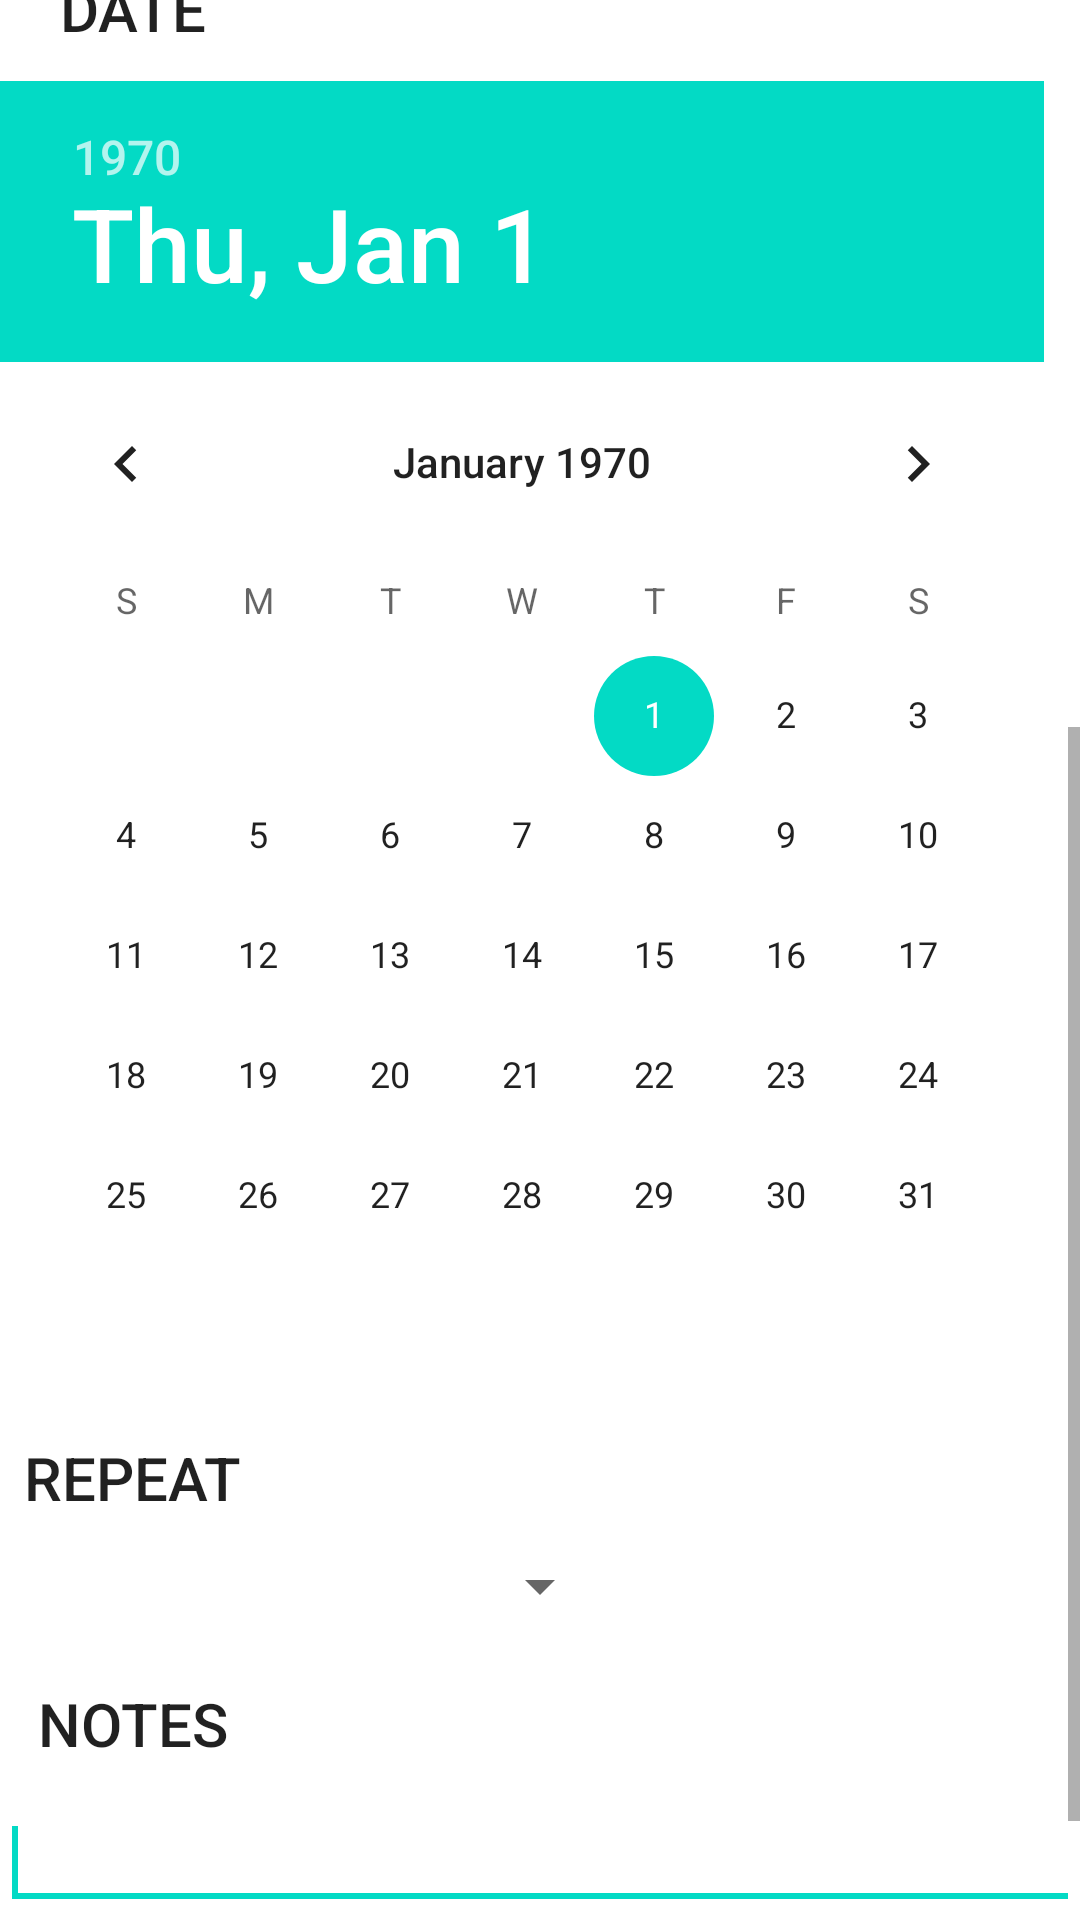

The Android layout XML behind this screen, and the referenced resources:
<!-- AndroidManifest.xml: application theme AppTheme -->
<!-- res/layout/activitie_edit_layout.xml -->
<?xml version="1.0" encoding="utf-8"?>
<ScrollView xmlns:android="http://schemas.android.com/apk/res/android"
    android:id="@+id/eScrollView"
    android:layout_width="fill_parent"
    android:layout_height="fill_parent" >

    <LinearLayout
        android:layout_width="match_parent"
        android:layout_height="wrap_content"
        android:orientation="vertical" >

        <Button
            android:id="@+id/cathegorieEButton"
            android:layout_width="match_parent"
            android:layout_height="wrap_content"
            android:drawableRight="@drawable/ic_next_icon"
            android:text="Category : Food Lifecycle"
            android:textSize="20dp" />

        <Button
            android:id="@+id/productEButton"
            android:layout_width="match_parent"
            android:layout_height="wrap_content"
            android:drawableRight="@android:drawable/btn_star_big_on"
            android:text="Fried Chicken"
            android:textSize="20dp" />

        <Button
            android:id="@+id/propretiesEButton"
            android:layout_width="wrap_content"
            android:layout_height="wrap_content"
            android:background="@android:color/transparent"
            android:text="Propreties"
            android:textSize="20dp" />

        <Button
            android:id="@+id/quantityEButton"
            android:layout_width="match_parent"
            android:layout_height="wrap_content"
            android:background="@android:color/transparent"
            android:text="4 kg CO2 / kg"
            android:textSize="20dp" />

        <View
            android:layout_width="fill_parent"
            android:layout_height="10dp" />

        <Button
            android:id="@+id/calculatorEButton"
            android:layout_width="wrap_content"
            android:layout_height="wrap_content"
            android:background="@android:color/transparent"
            android:text="Calculator"
            android:textSize="20dp" />

        <TableLayout
            android:layout_width="match_parent"
            android:layout_height="wrap_content" >

            <TableRow
                android:id="@+id/eTableRow1"
                android:layout_width="wrap_content"
                android:layout_height="wrap_content"
                android:gravity="center" >

                <com.example.novak.picker.NumberPicker
                    android:id="@+id/pref_num_pickerE"
                    android:layout_width="wrap_content"
                    android:layout_height="wrap_content"
                    android:layout_gravity="center" />

                <Spinner
                    android:id="@+id/categorieESpinner"
                    android:layout_width="wrap_content"
                    android:layout_height="wrap_content"
                    android:layout_gravity="center" />
            </TableRow>
        </TableLayout>

        <Button
            android:id="@+id/totalEButton"
            android:layout_width="match_parent"
            android:layout_height="wrap_content"
            android:background="@android:color/transparent"
            android:text="Total 8kg CO2"
            android:textSize="20dp" />

        <View
            android:layout_width="fill_parent"
            android:layout_height="10dp" />

        <Button
            android:id="@+id/schedulingEButton"
            android:layout_width="wrap_content"
            android:layout_height="wrap_content"
            android:background="@android:color/transparent"
            android:text="Scheduling"
            android:textSize="20dp" />

        <Button
            android:id="@+id/dateEButton"
            android:layout_width="wrap_content"
            android:layout_height="wrap_content"
            android:background="@android:color/transparent"
            android:text="Date"
            android:textSize="20dp" />

        <DatePicker
            android:id="@+id/dateEPicker"
            android:layout_width="wrap_content"
            android:layout_height="wrap_content" />

        <View
            android:layout_width="fill_parent"
            android:layout_height="10dp" />

        <Button
            android:id="@+id/repeatEButton"
            android:layout_width="wrap_content"
            android:layout_height="wrap_content"
            android:background="@android:color/transparent"
            android:text="Repeat"
            android:textSize="20dp" />

        <Spinner
            android:id="@+id/repeatESpinner"
            android:layout_width="wrap_content"
            android:layout_height="wrap_content"
            android:layout_gravity="center" />

        <View
            android:layout_width="fill_parent"
            android:layout_height="10dp" />

        <Button
            android:id="@+id/notesEButton"
            android:layout_width="wrap_content"
            android:layout_height="wrap_content"
            android:background="@android:color/transparent"
            android:text="Notes"
            android:textSize="20dp" />

        <EditText
            android:id="@+id/noteEditText"
            android:layout_width="match_parent"
            android:layout_height="wrap_content"
            android:ems="10"
            android:inputType="textMultiLine" >

            <requestFocus />
        </EditText>

        <View
            android:layout_width="fill_parent"
            android:layout_height="10dp" />

        <TableRow
            android:id="@+id/eTableRow2"
            android:layout_width="match_parent"
            android:layout_height="wrap_content"
            android:gravity="center" >
            
            <Button
                android:id="@+id/saveEButton"
                android:layout_width="wrap_content"
                android:layout_height="wrap_content"
                android:layout_gravity="left"
                android:text="Save"
                android:textSize="20dp" />
            
            <View
            android:layout_width="50dp"
            android:layout_height="wrap_content" />
            
            <Button
                android:id="@+id/cancelEButton"
                android:layout_width="wrap_content"
                android:layout_height="wrap_content"
                android:layout_gravity="right"
                android:text="Cancel"
                android:textSize="20dp" />
            
        </TableRow>
    </LinearLayout>

</ScrollView>
<!-- resources referenced by this layout -->
<resources>
  <!-- drawable ic_next_icon: png bitmap (drawable-hdpi, 2095 bytes) -->
</resources>
